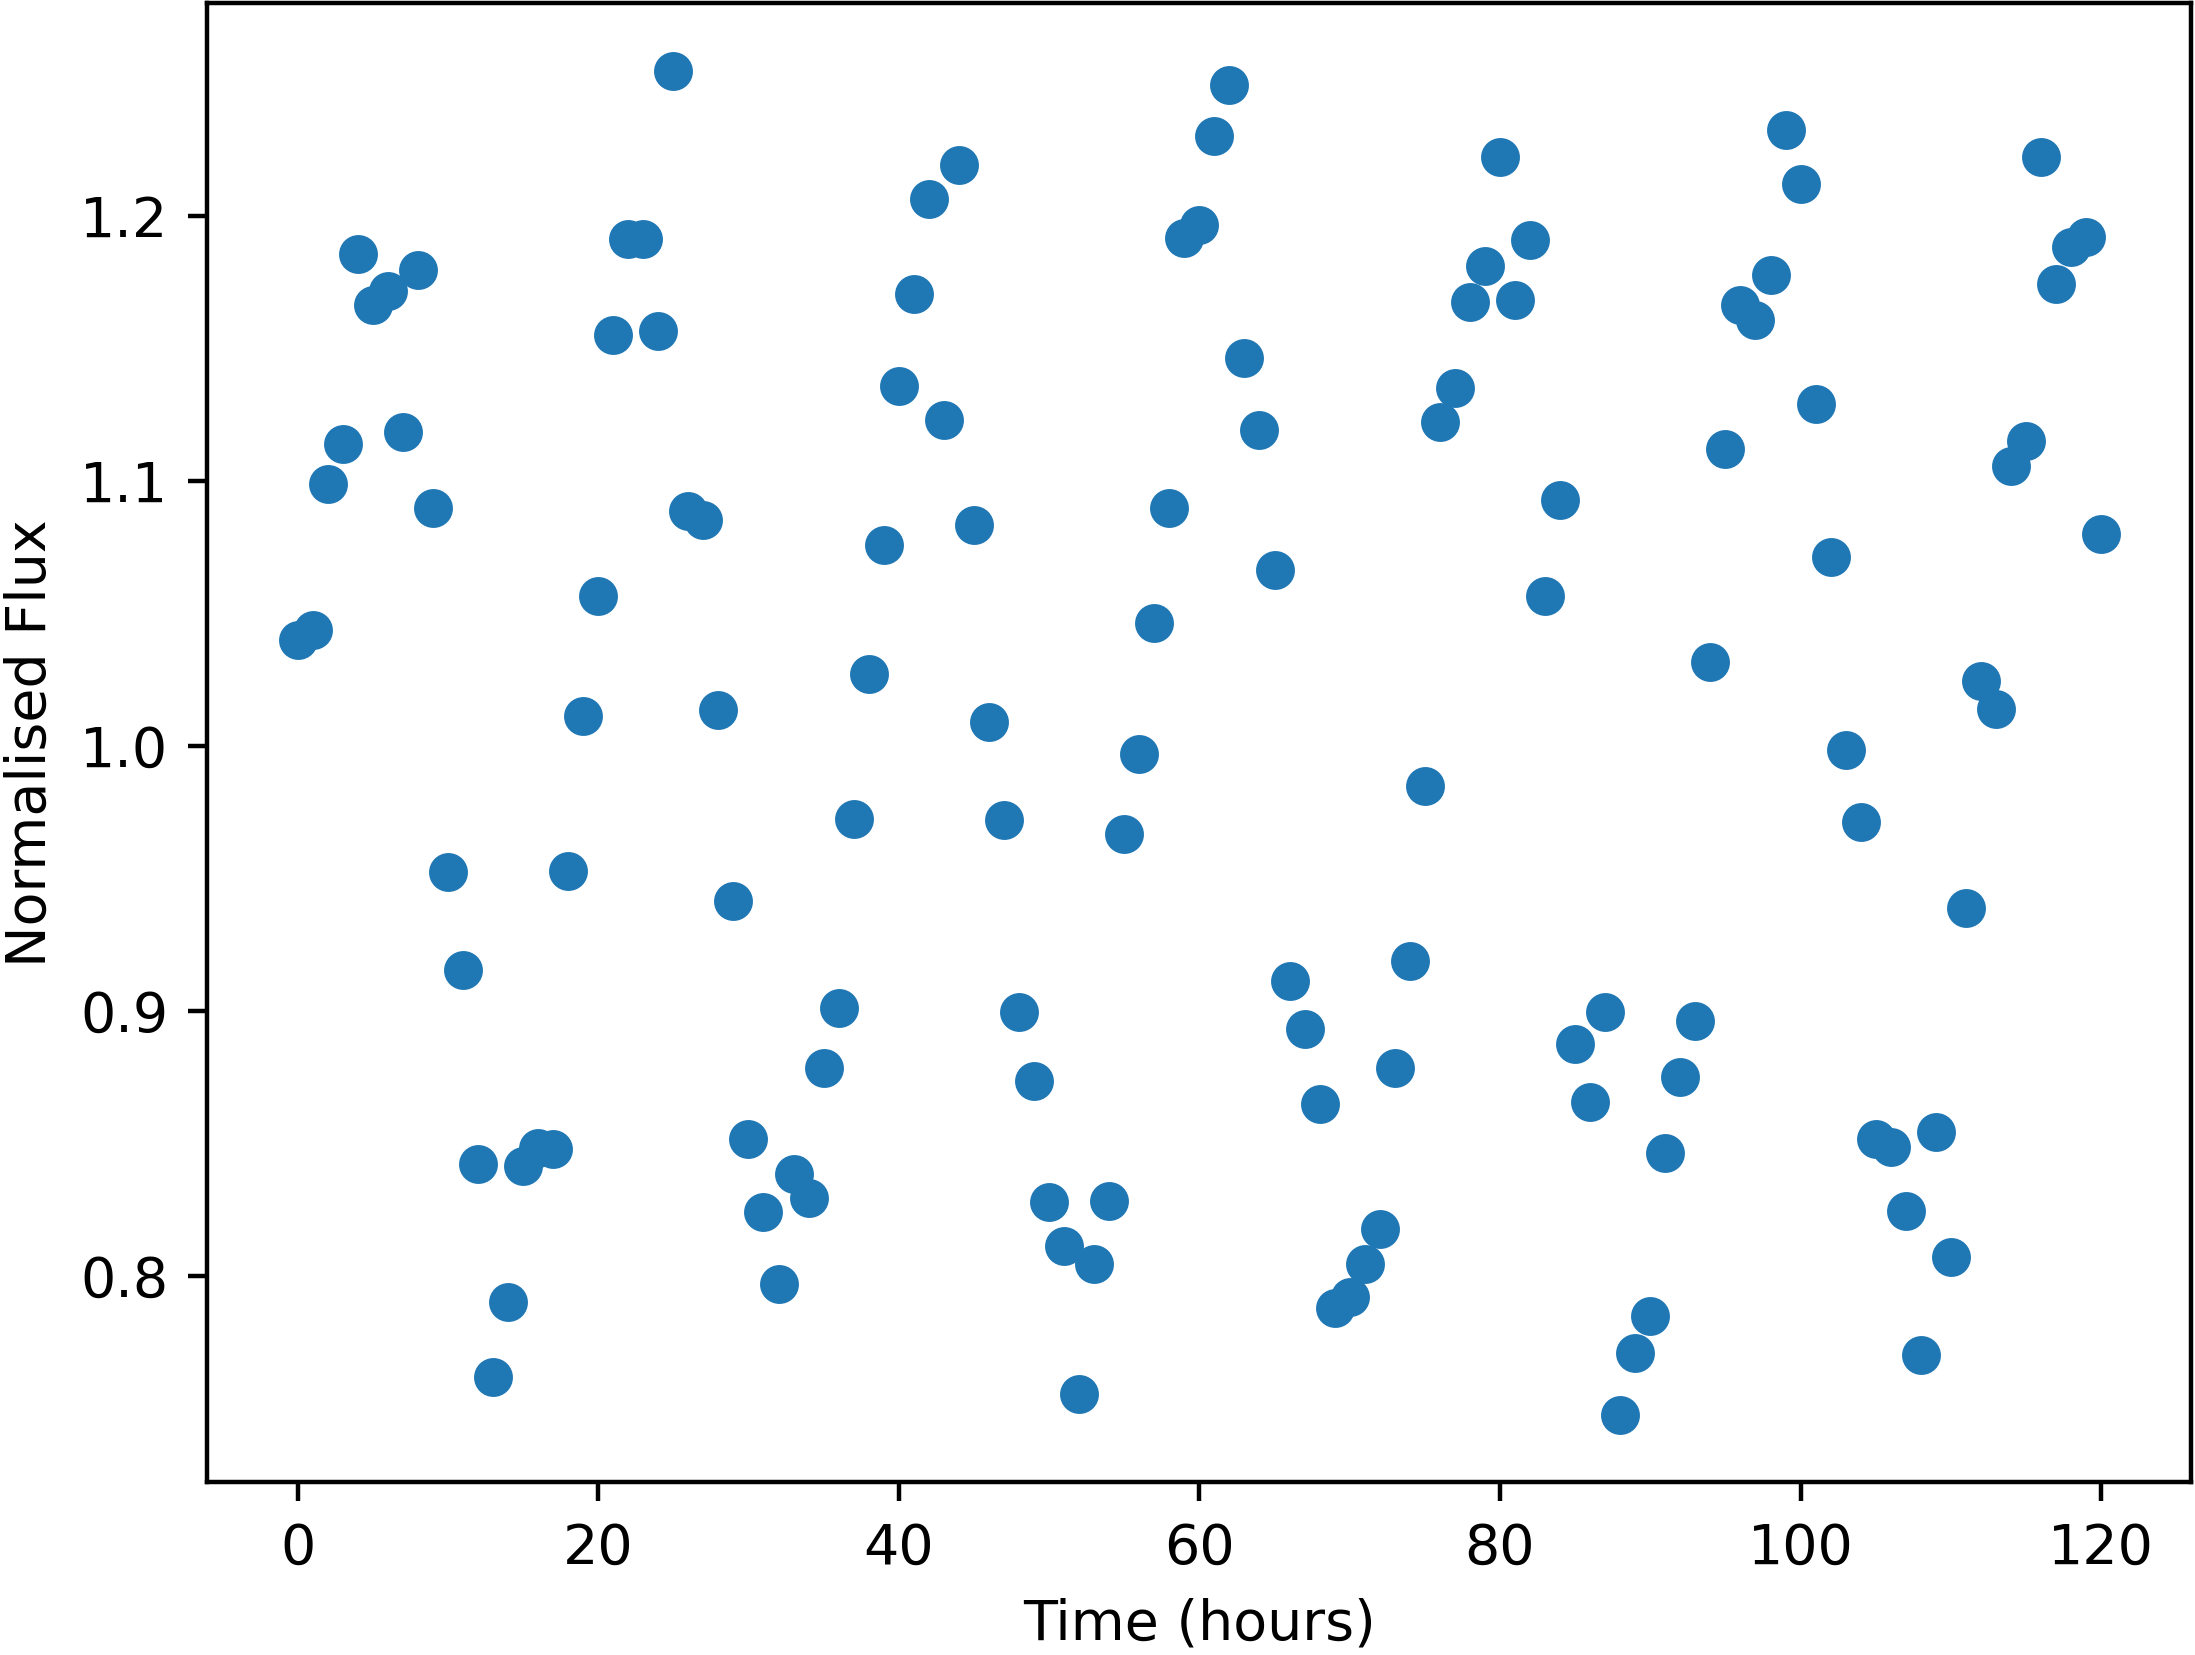

Source data for this figure (header and first rows):
Time, NormalisedFlux
0.0, 1.04
1.0, 1.044
2.0, 1.099
3.0, 1.114
4.0, 1.186
5.0, 1.166
6.0, 1.171
7.0, 1.118
8.0, 1.179
9.0, 1.09
10.0, 0.9522
11.0, 0.9153
12.0, 0.8421
13.0, 0.7619
14.0, 0.7902
15.0, 0.8416
16.0, 0.8483
17.0, 0.848
18.0, 0.9529
19.0, 1.011
20.0, 1.056
21.0, 1.155
22.0, 1.191
23.0, 1.191
24.0, 1.156
25.0, 1.255
26.0, 1.089
27.0, 1.085
28.0, 1.013
29.0, 0.9414
30.0, 0.8515
31.0, 0.8239
32.0, 0.7969
33.0, 0.8384
34.0, 0.8294
35.0, 0.8785
36.0, 0.901
37.0, 0.9722
38.0, 1.027
39.0, 1.076
40.0, 1.136
41.0, 1.171
42.0, 1.206
43.0, 1.123
44.0, 1.219
45.0, 1.083
46.0, 1.009
47.0, 0.9721
48.0, 0.8995
49.0, 0.8734
50.0, 0.8279
51.0, 0.8114
52.0, 0.7553
53.0, 0.8046
54.0, 0.8282
55.0, 0.9667
56.0, 0.9968
57.0, 1.046
58.0, 1.09
59.0, 1.192
... 61 more rows
